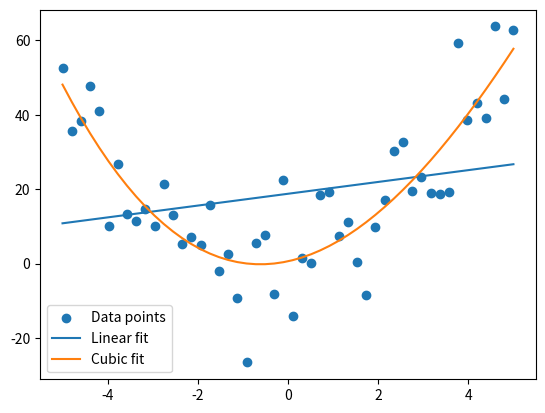
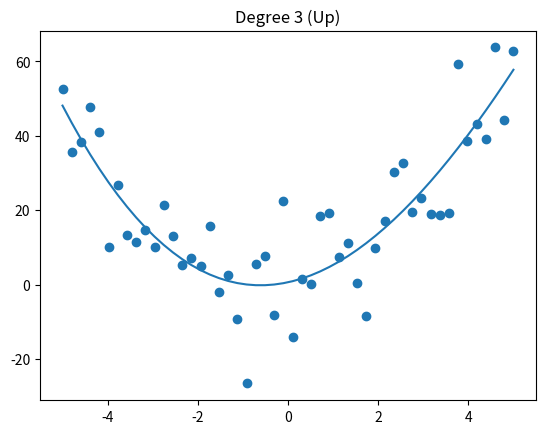
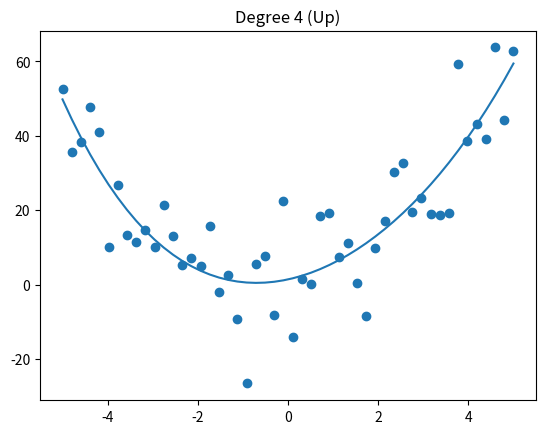
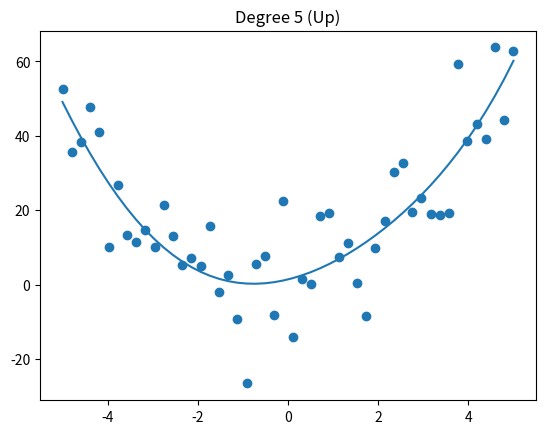
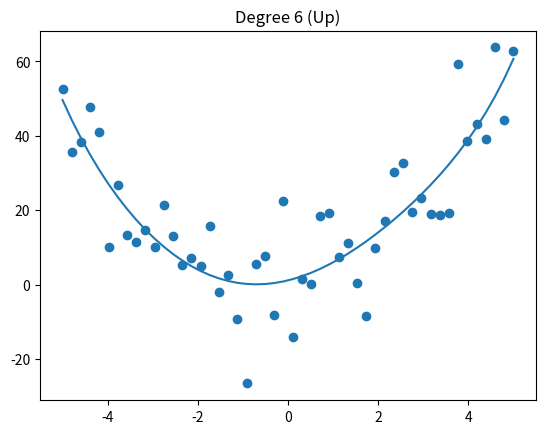
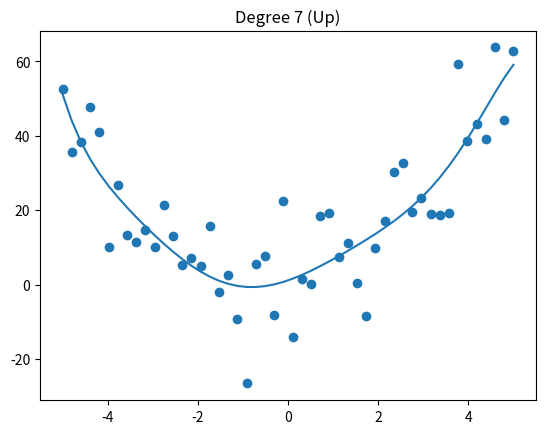
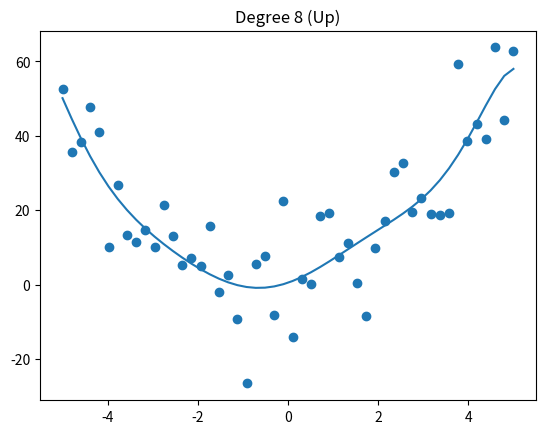
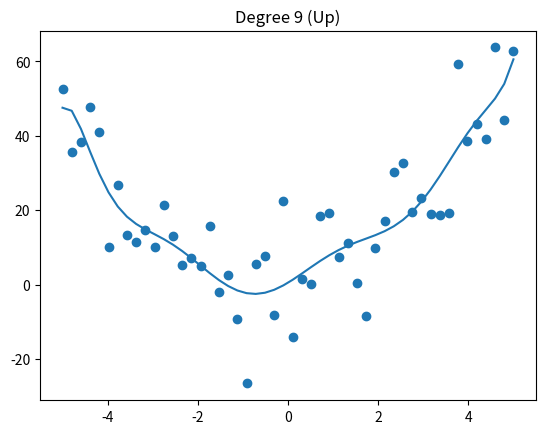
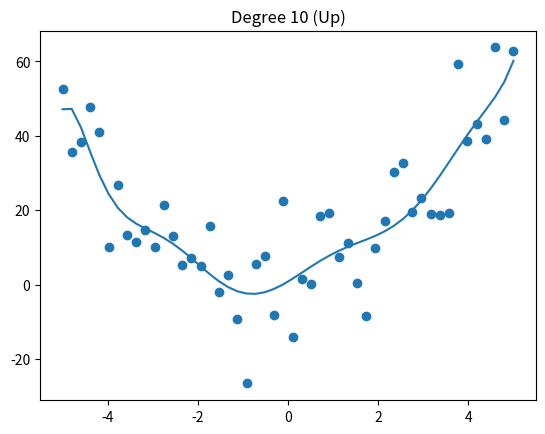
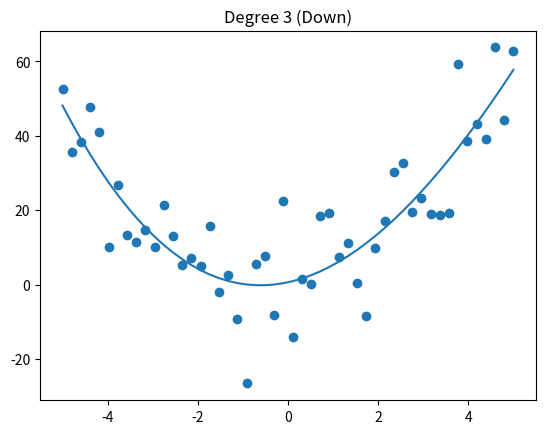
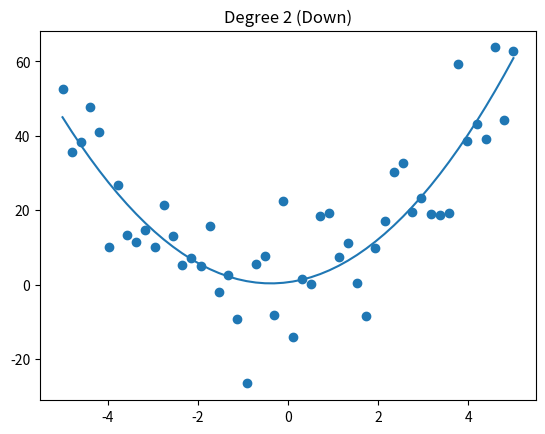
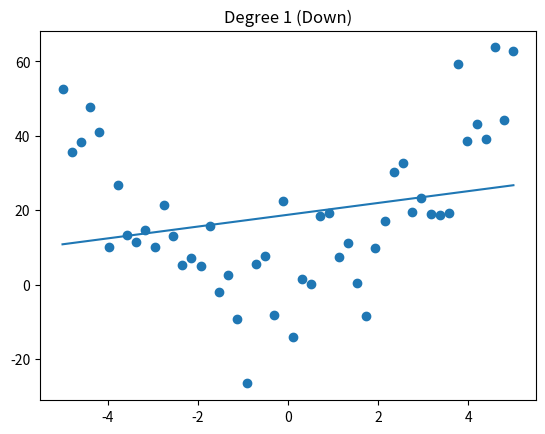

Reproduce these figures in Python, in order.
#!/usr/bin/env python
# coding: utf-8

# In[1]:


# Import necessary libraries
import numpy as np
import matplotlib.pyplot as plt

# Step 1 from least squares problem
np.random.seed(0)
x = np.linspace(-5, 5, 50)
y = 2 * x**2 + 3 * x + np.random.randn(50) * 10

# Linear fit 1 degree 
degree = 1
coefficients = np.polyfit(x, y, degree)
polynomial = np.poly1d(coefficients)
y_pred_linear = polynomial(x)

mse_linear = np.mean((y - y_pred_linear)**2)

ss_total = np.sum((y - np.mean(y))**2)
ss_res_linear = np.sum((y - y_pred_linear)**2)
r_squared_linear = 1 - (ss_res_linear / ss_total)

print("Linear MSE:", mse_linear)
print("Linear R-squared:", r_squared_linear)
print()

# cubic fit third degree 
degree = 3
coefficients = np.polyfit(x, y, degree)
polynomial = np.poly1d(coefficients)
y_pred_cubic = polynomial(x)

mse_cubic = np.mean((y - y_pred_cubic)**2)

ss_res_cubic = np.sum((y - y_pred_cubic)**2)
r_squared_cubic = 1 - (ss_res_cubic / ss_total)

print("Cubic MSE:", mse_cubic)
print("Cubic R-squared:", r_squared_cubic)
print()

if mse_cubic < mse_linear:
    print("Cubic fits better")
else:
    print("Linear fits better")

# Plot
plt.scatter(x, y, label="Data points")
plt.plot(x, y_pred_linear, label="Linear fit")
plt.plot(x, y_pred_cubic, label="Cubic fit")
plt.legend()
plt.show()



# In[3]:


# crank up

# start at cubic
for degree in range(3, 11):

    coefficients = np.polyfit(x, y, degree)
    polynomial = np.poly1d(coefficients)
    y_pred = polynomial(x)

    mse = np.mean((y - y_pred)**2)

    ss_res = np.sum((y - y_pred)**2)
    ss_total = np.sum((y - np.mean(y))**2)
    r_squared = 1 - (ss_res / ss_total)

    print("Degree:", degree)
    print("MSE:", mse)
    print("R-squared:", r_squared)
    print()

    plt.figure()
    plt.scatter(x, y)
    plt.plot(x, y_pred)
    plt.title(f"Degree {degree} (Up)")
    plt.show()



# In[4]:



# challenge b

# crank back down
for degree in range(3, 0, -1):

    coefficients = np.polyfit(x, y, degree)
    polynomial = np.poly1d(coefficients)
    y_pred = polynomial(x)

    mse = np.mean((y - y_pred)**2)

    ss_res = np.sum((y - y_pred)**2)
    ss_total = np.sum((y - np.mean(y))**2)
    r_squared = 1 - (ss_res / ss_total)

    print("Degree:", degree)
    print("MSE:", mse)
    print("R-squared:", r_squared)
    print()

    plt.figure()
    plt.scatter(x, y)
    plt.plot(x, y_pred)
    plt.title(f"Degree {degree} (Down)")
    plt.show()


# In[ ]:
